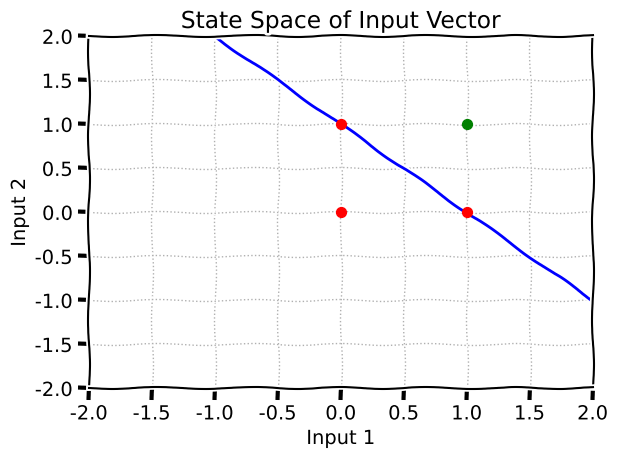

Generate this figure with matplotlib:
# import NumPy library for matrix math
import numpy
import matplotlib.pyplot as plt
from itertools import permutations
from itertools import product

# a single perceptron function
def perceptron(inputs_list,weights_list, bias):
    # convert the input list into a numpy array
    inputs = numpy.array(inputs_list)

    # convert the weight list into a numpy array
    weights = numpy.array(weights_list)

    # calculate the dot product
    summed = numpy.dot(inputs,weights)

    # add in the bias 
    summed = summed + bias

    # calculate the output
    output = 1 if summed > 0 else 0

    return output

# main code starts here

# input A
inputs = [0,1]
weights = [1.0,1.0]
bias = -1

for i1 in product(inputs, repeat = 2):

    result = perceptron(i1,weights,bias)
    print("For Input: ", i1, "Result: ", perceptron(i1,weights,bias))
    inter_x = -(bias/weights[0]) 
    inter_y = -(bias/weights[1]) 
    intercept = [inter_x,0],[0,inter_y]

    func = lambda x: -(weights[0] / weights[1])*x - (bias / weights[1])
    intercept = [(0, func(0)), (1, func(1))]
    # make a new plot (XKCD syle)
    fig = plt.xkcd()

    # add points as scatters - scatter(x,y,size,color)
    # zorder determines the drawing order, set to 3 to make the grid lines appear behind the scatter points
    # if statement to set plot points to a particular color depending on the output of perceptron function
    if result == 1:
        plt.scatter(i1[0],i1[1],s=50,color="green",zorder=3)
    else: plt.scatter(i1[0],i1[1],s=50,color="red",zorder=3)

    
    plt.axline(intercept[0],intercept[1],color="blue")

# set the axis limits
plt.xlim(-2,2)
plt.ylim(-2,2)

# label the plot
plt.xlabel("Input 1")
plt.ylabel("Input 2")
plt.title("State Space of Input Vector")

# turn on grid lines
plt.grid(True,linewidth=1,linestyle=':')

# autosize (stops the labels getting cut off)
plt.tight_layout()

# show the plot
plt.show()